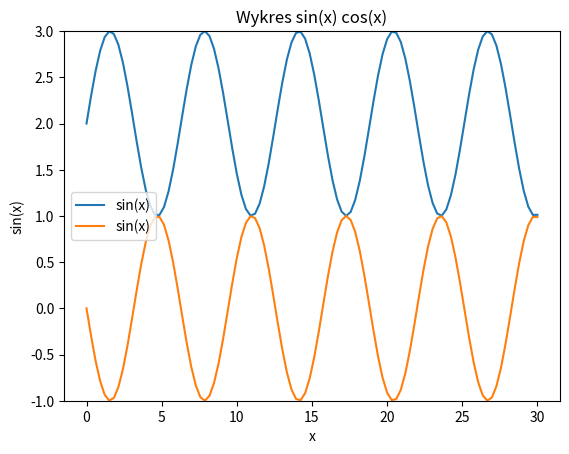

Source code (Python):
import matplotlib.pyplot as plt
import numpy as np

x = np.linspace(0, 30, 100)
plt.ylim([-1,3])
y1 = np.sin(x)+2
y2 = np.sin(x)*-1
plt.plot(x,y1,label='sin(x)')
plt.plot(x,y2,label='sin(x)')

plt.xlabel('x')
plt.ylabel('sin(x)')

plt.title("Wykres sin(x) cos(x)")

plt.legend(loc='center left')
plt.show()